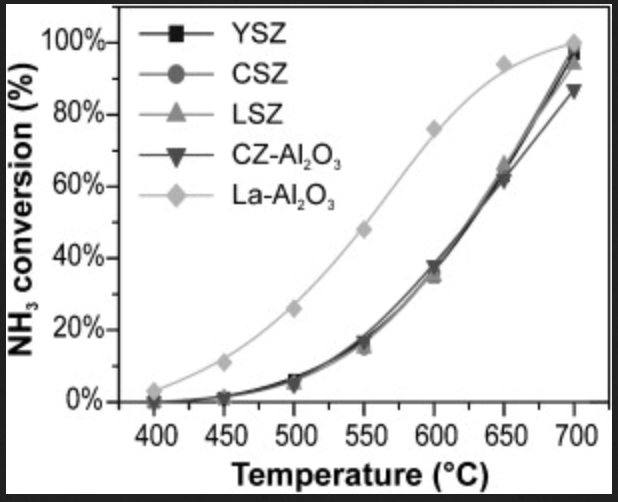

Source data for this figure (header and first rows):
YSZ, , CSZ, , LSZ, , CZ-Al2O3, , La-Al2O3, 
X, Y, X, Y, X, Y, X, Y, X, Y
399.5, -0.01709, 400, 0.1842, 399, 0.1849, 400.5, -0.01779, 400, 2.805
450.4, 1.158, 449.3, 0.9575, 449.3, 0.7559, 448.8, 0.9578, 449.9, 11.24
499.7, 6.367, 500.7, 4.955, 499.7, 4.754, 500.2, 4.956, 499.8, 26.13
549, 16.21, 550.1, 14.4, 549.6, 14.6, 550.1, 17.02, 550.2, 47.87
599, 36.34, 599.5, 33.32, 601, 34.52, 599.5, 37.75, 600.2, 75.65
648.9, 61.91, 650.5, 62.11, 650, 65.54, 650, 61.51, 650.1, 93.56
700, 96.76, 700, 96.56, 701, 93.33, 700.4, 86.47, 700, 99.78
